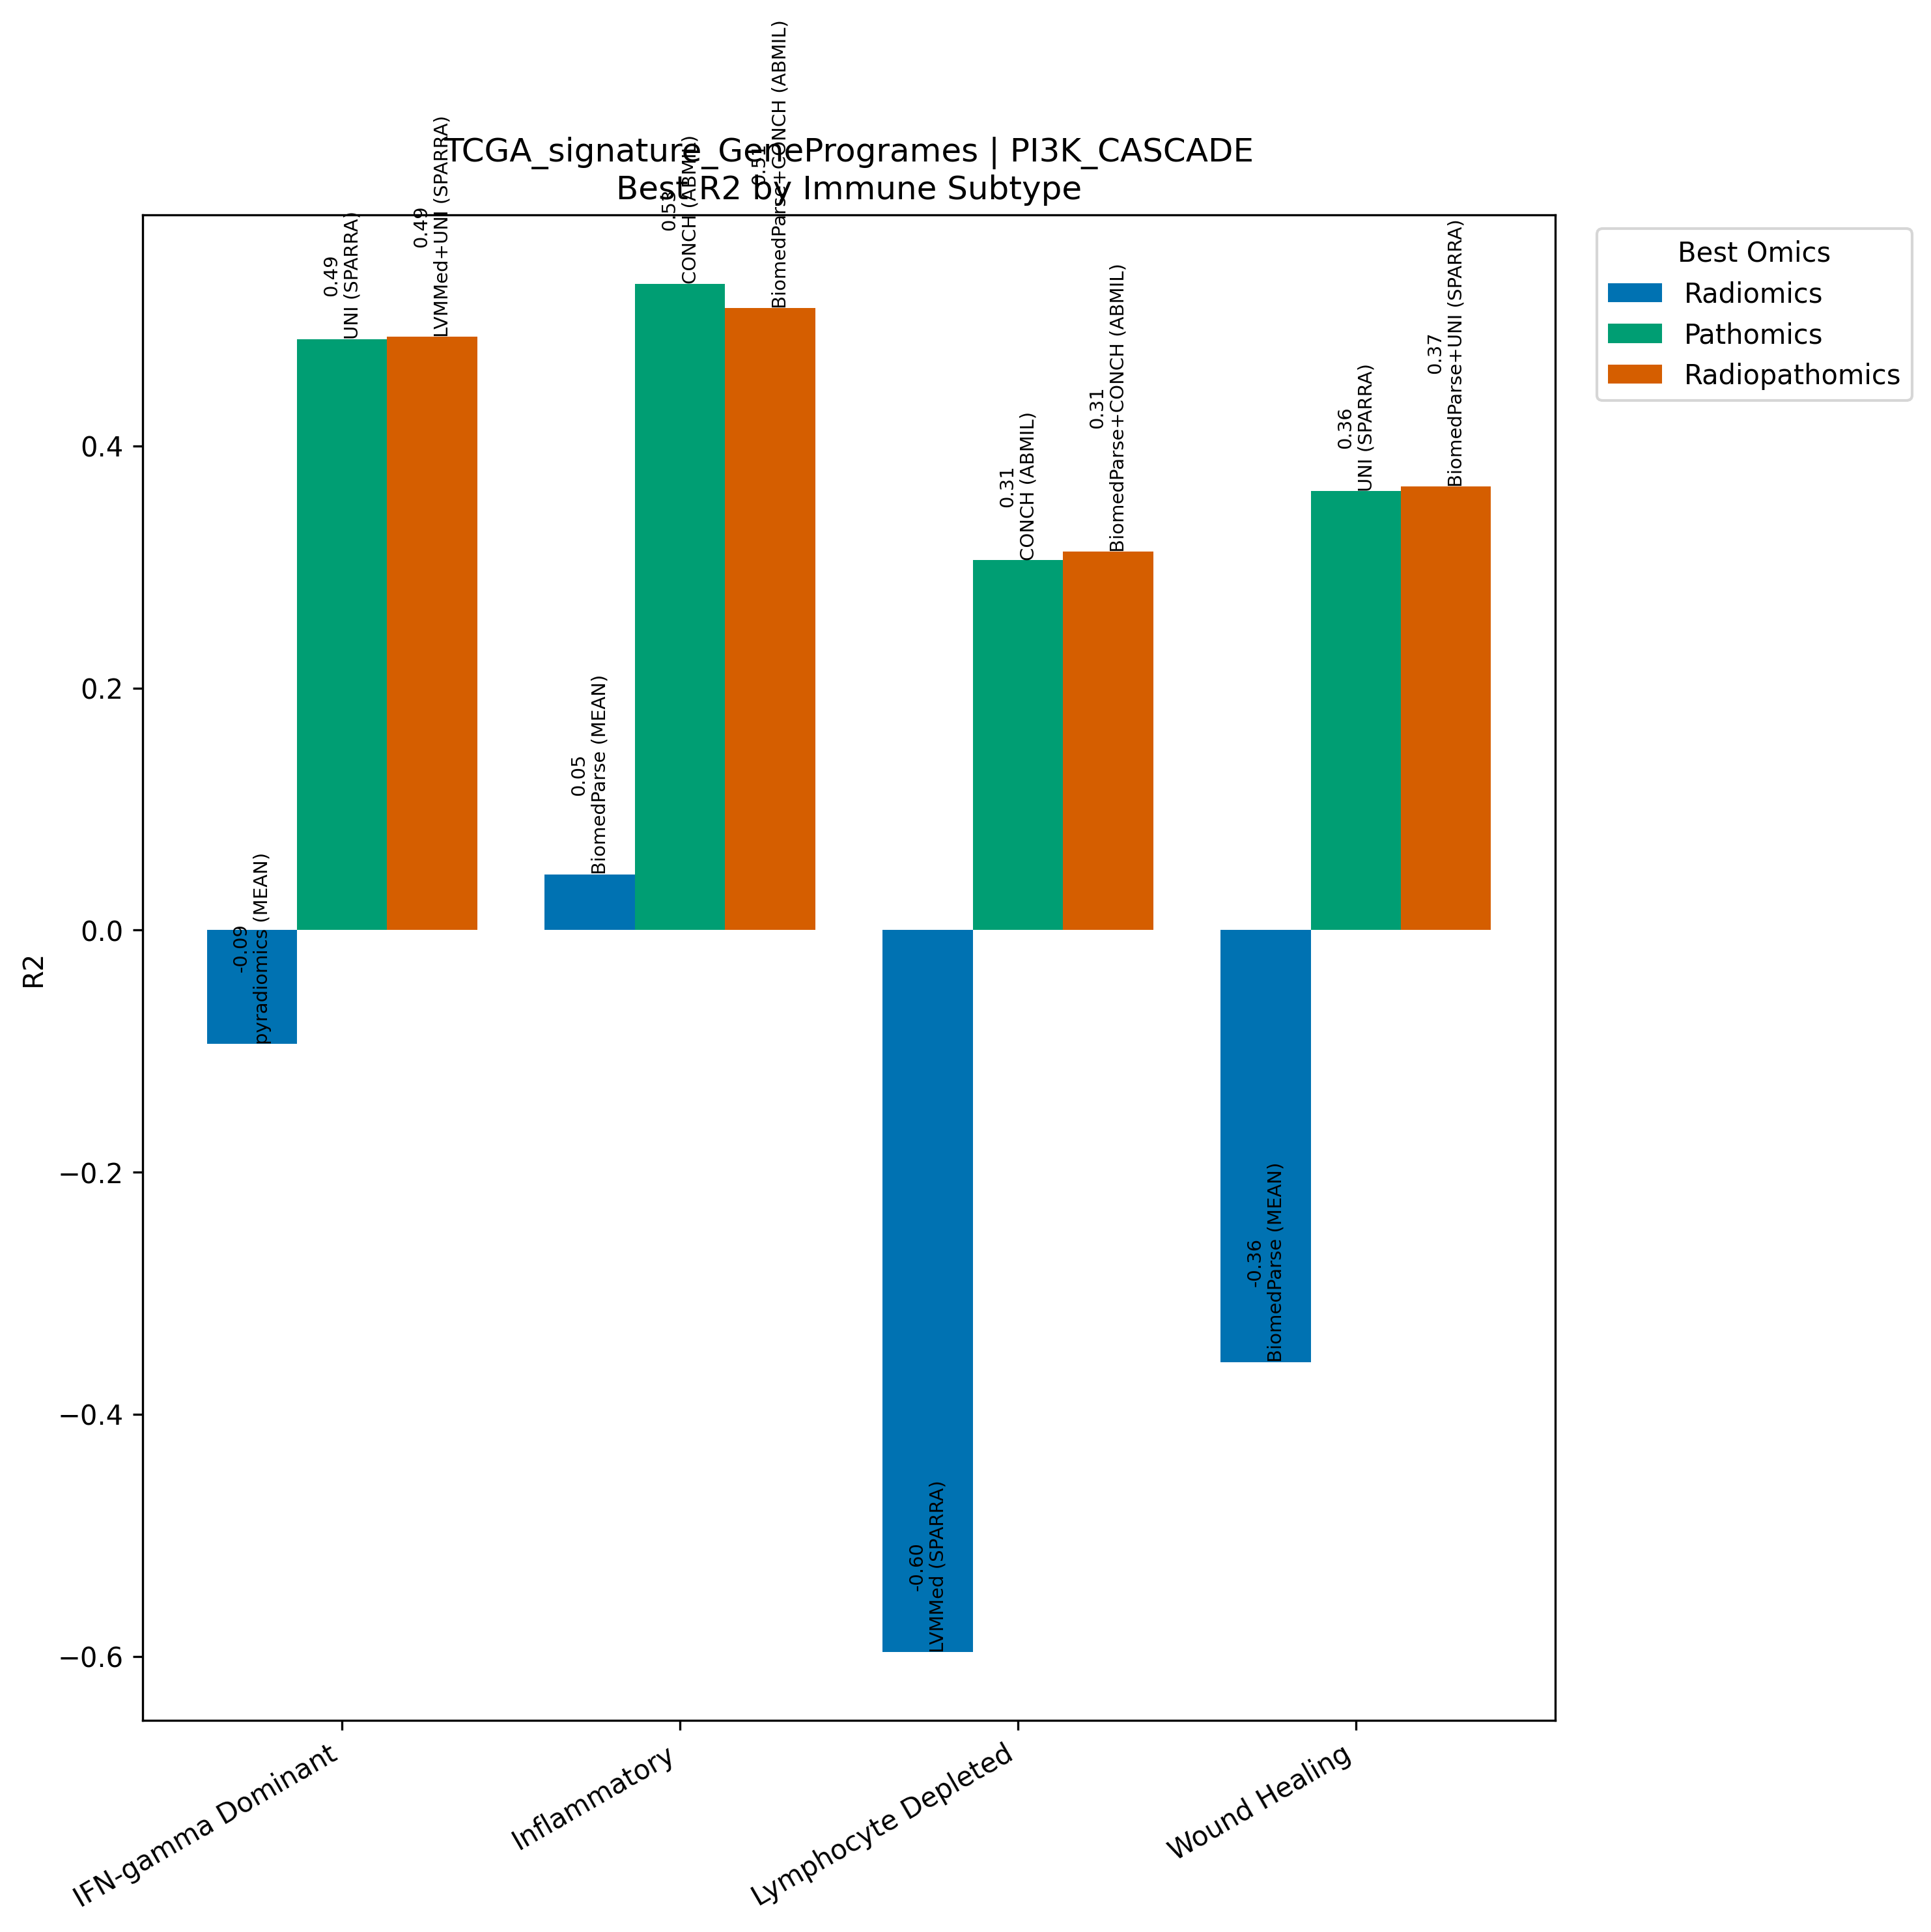

Source data for this figure (header and first rows):
Model, Omics, Subtype, R2, N
pyradiomics (MEAN), Radiomics, IFN-gamma Dominant, -0.09398, 267
UNI (SPARRA), Pathomics, IFN-gamma Dominant, 0.4885, 267
LVMMed+UNI (SPARRA), Radiopathomics, IFN-gamma Dominant, 0.4902, 267
BiomedParse (MEAN), Radiomics, Inflammatory, 0.04607, 311
CONCH (ABMIL), Pathomics, Inflammatory, 0.5342, 311
BiomedParse+CONCH (ABMIL), Radiopathomics, Inflammatory, 0.5139, 311
LVMMed (SPARRA), Radiomics, Lymphocyte Depleted, -0.5966, 94
CONCH (ABMIL), Pathomics, Lymphocyte Depleted, 0.3056, 94
BiomedParse+CONCH (ABMIL), Radiopathomics, Lymphocyte Depleted, 0.3128, 94
BiomedParse (MEAN), Radiomics, Wound Healing, -0.3568, 214
UNI (SPARRA), Pathomics, Wound Healing, 0.3628, 214
BiomedParse+UNI (SPARRA), Radiopathomics, Wound Healing, 0.3664, 214
